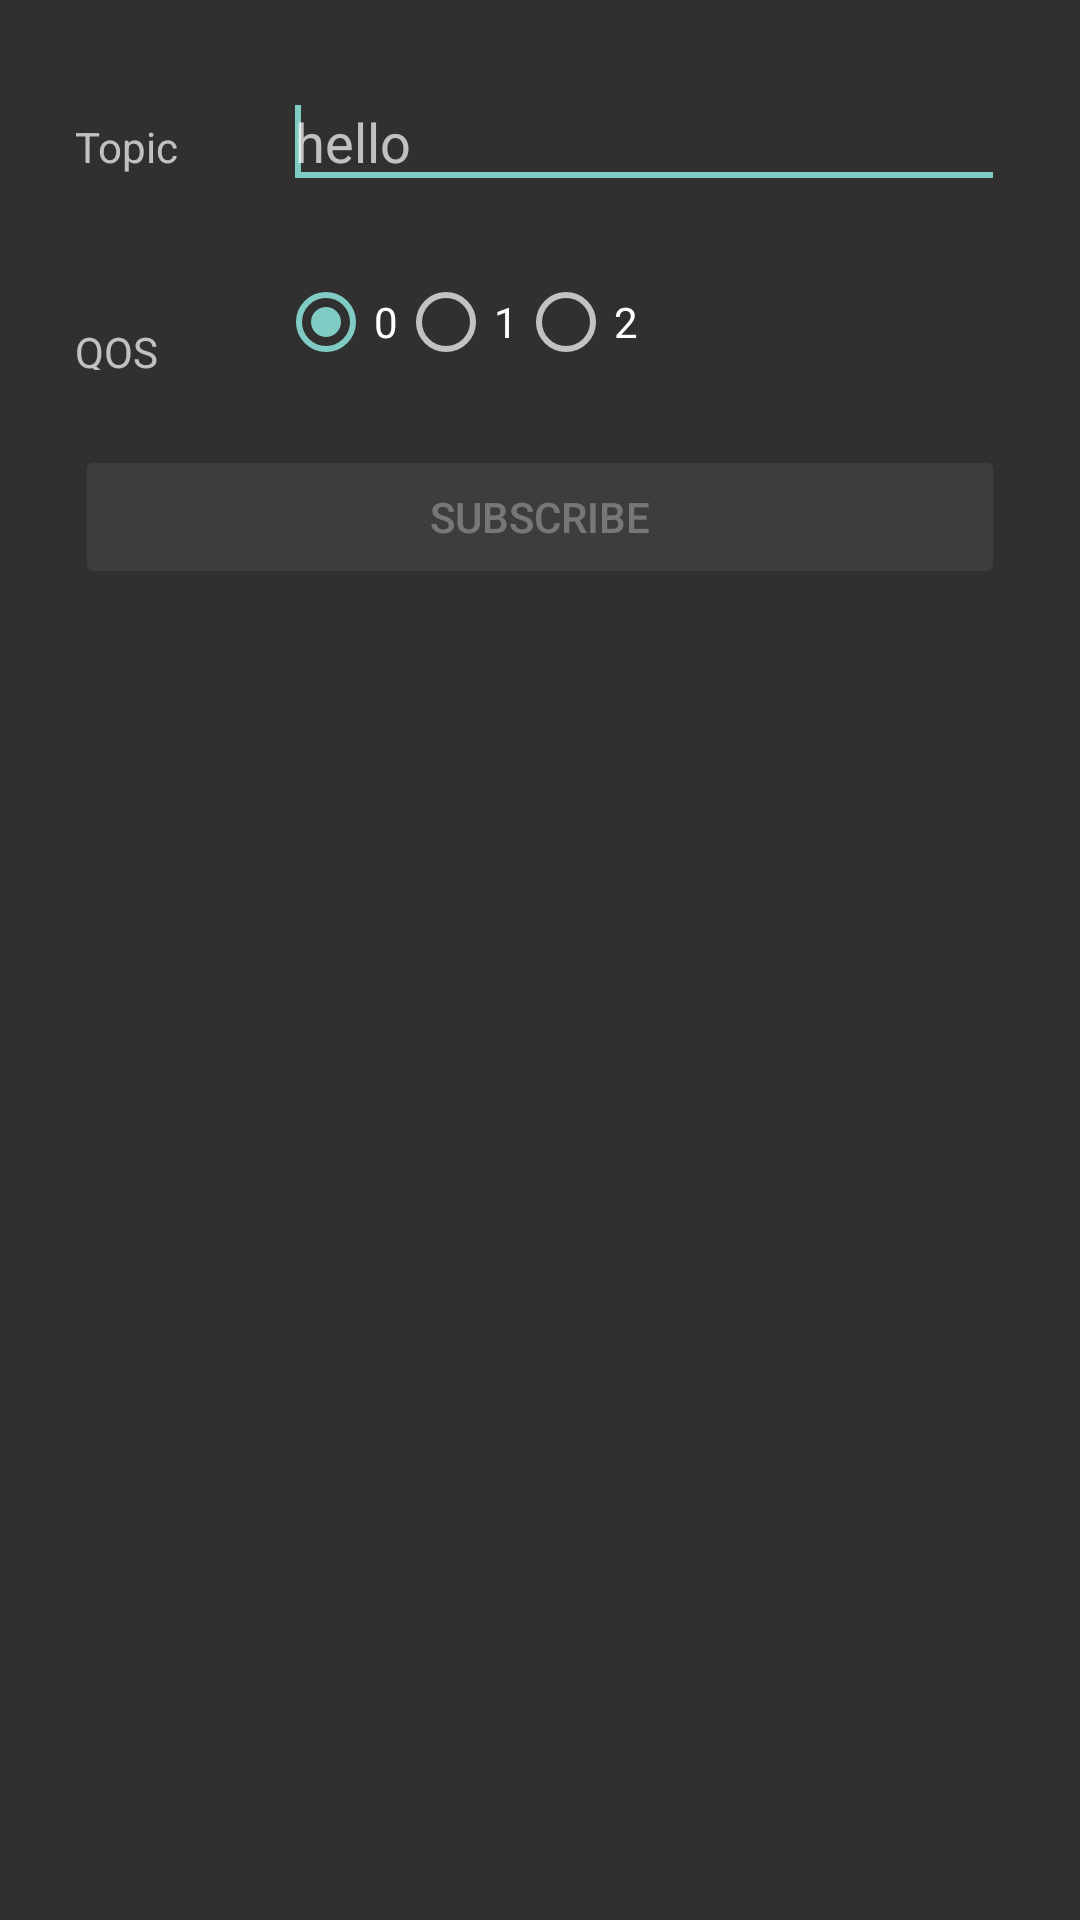

This screen was rendered from an Android layout file. Write that file and the resources it references.
<!-- AndroidManifest.xml: application theme AppTheme -->
<!-- res/layout/activity_subscribe.xml -->
<RelativeLayout xmlns:android="http://schemas.android.com/apk/res/android"
    xmlns:tools="http://schemas.android.com/tools"
    android:layout_width="match_parent"
    android:layout_height="wrap_content"
    android:padding="25dp">

    <LinearLayout
        android:id="@+id/topicSubViewGroup"
        android:layout_width="match_parent"
        android:layout_height="wrap_content">

        <TextView
            android:id="@+id/topicTextView"
            android:layout_width="wrap_content"
            android:layout_height="wrap_content"
            android:layout_marginRight="35dip"
            android:text="@string/topic" />

        <EditText
            android:id="@+id/topic"
            android:layout_width="0dip"
            android:layout_height="wrap_content"
            android:layout_weight="0.22"
            android:ems="10"
            android:hint="@string/topicHint"
            android:inputType="text">

            <requestFocus />
        </EditText>


    </LinearLayout>

    <LinearLayout
        android:id="@+id/qosSubGroup"
        android:layout_width="match_parent"
        android:layout_height="wrap_content"
        android:layout_below="@id/topicSubViewGroup"
        android:layout_marginTop="25dp">

        <RadioGroup
            android:id="@+id/qosSubRadio"
            android:layout_width="wrap_content"
            android:layout_height="wrap_content"
            android:orientation="horizontal">

            <TextView
                android:id="@+id/qosSubTextView"
                android:layout_width="wrap_content"
                android:layout_height="wrap_content"
                android:layout_marginTop="10dp"
                android:layout_marginRight="40dp"
                android:text="@string/qos" />


            <RadioButton
                android:id="@+id/qos0"
                android:layout_width="wrap_content"
                android:layout_height="wrap_content"
                android:checked="true"
                android:text="@string/qos0" />

            <RadioButton
                android:id="@+id/qos1"
                android:layout_width="wrap_content"
                android:layout_height="wrap_content"
                android:text="@string/qos1" />

            <RadioButton
                android:id="@+id/qos2"
                android:layout_width="wrap_content"
                android:layout_height="wrap_content"
                android:text="@string/qos2" />
        </RadioGroup>


    </LinearLayout>

    <androidx.appcompat.widget.AppCompatButton
        android:id="@+id/subscribeButton"
        style="@style/Widget.AppCompat.Button.Colored"
        android:layout_width="match_parent"
        android:layout_height="wrap_content"
        android:layout_below="@id/qosSubGroup"
        android:layout_marginTop="25dp"
        android:enabled="false"
        android:text="@string/subscribe" />



</RelativeLayout>
<!-- resources referenced by this layout -->
<resources>
  <string name="qos">QOS</string>
  <string name="qos0">0</string>
  <string name="qos1">1</string>
  <string name="qos2">2</string>
  <string name="subscribe">Subscribe</string>
  <string name="topic">Topic</string>
  <string name="topicHint">hello</string>
  <style name="AppTheme" parent="AppBaseTheme">
          
      </style>
  <style name="AppBaseTheme" parent="android:Theme.Material">
          
      </style>
</resources>
